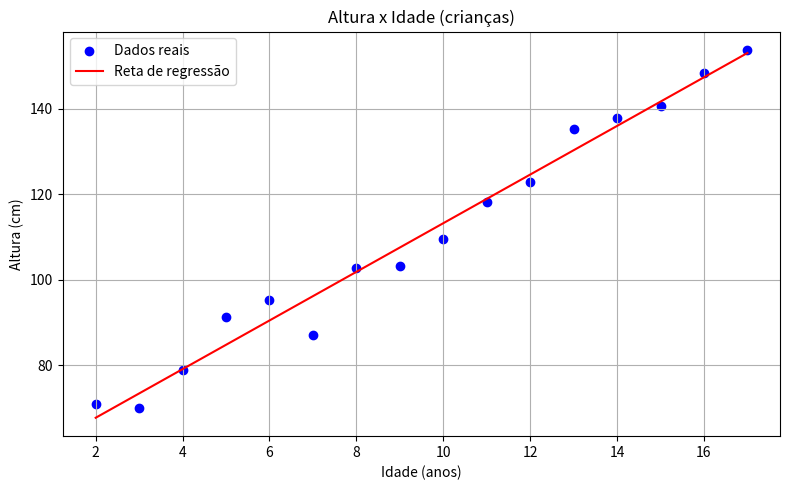

Write the Python code that produced this figure.
# -----------------------------------------------------------
# Script: regressao_altura_idade.py
# Autor: ChatGPT - Especialista em Python e Ciência de Dados
# Descrição: Gera dados fictícios de altura x idade, simula
#            crescimento de crianças ao longo dos anos e
#            aplica regressão linear simples. Salva gráfico .PNG.
# Dependências: pandas, matplotlib, numpy
# Execução: python regressao_altura_idade.py
# -----------------------------------------------------------

import pandas as pd
import numpy as np
import matplotlib.pyplot as plt

# Gerar dados fictícios
np.random.seed(0)
idades = np.arange(2, 18)
alturas = 50 + idades * 6 + np.random.normal(0, 5, len(idades))
df = pd.DataFrame({'idade': idades, 'altura': alturas.round(1)})

# Salvar CSV
df.to_csv("dados_altura_idade.csv", index=False)

# Regressão linear com numpy
coef = np.polyfit(df['idade'], df['altura'], 1)
reta = np.poly1d(coef)

# Gerar gráfico
plt.figure(figsize=(8, 5))
plt.scatter(df['idade'], df['altura'], label='Dados reais', color='blue')
plt.plot(df['idade'], reta(df['idade']), color='red', label='Reta de regressão')
plt.title('Altura x Idade (crianças)')
plt.xlabel('Idade (anos)')
plt.ylabel('Altura (cm)')
plt.legend()
plt.grid(True)
plt.tight_layout()
plt.savefig("grafico_altura_idade.png")
plt.show()
